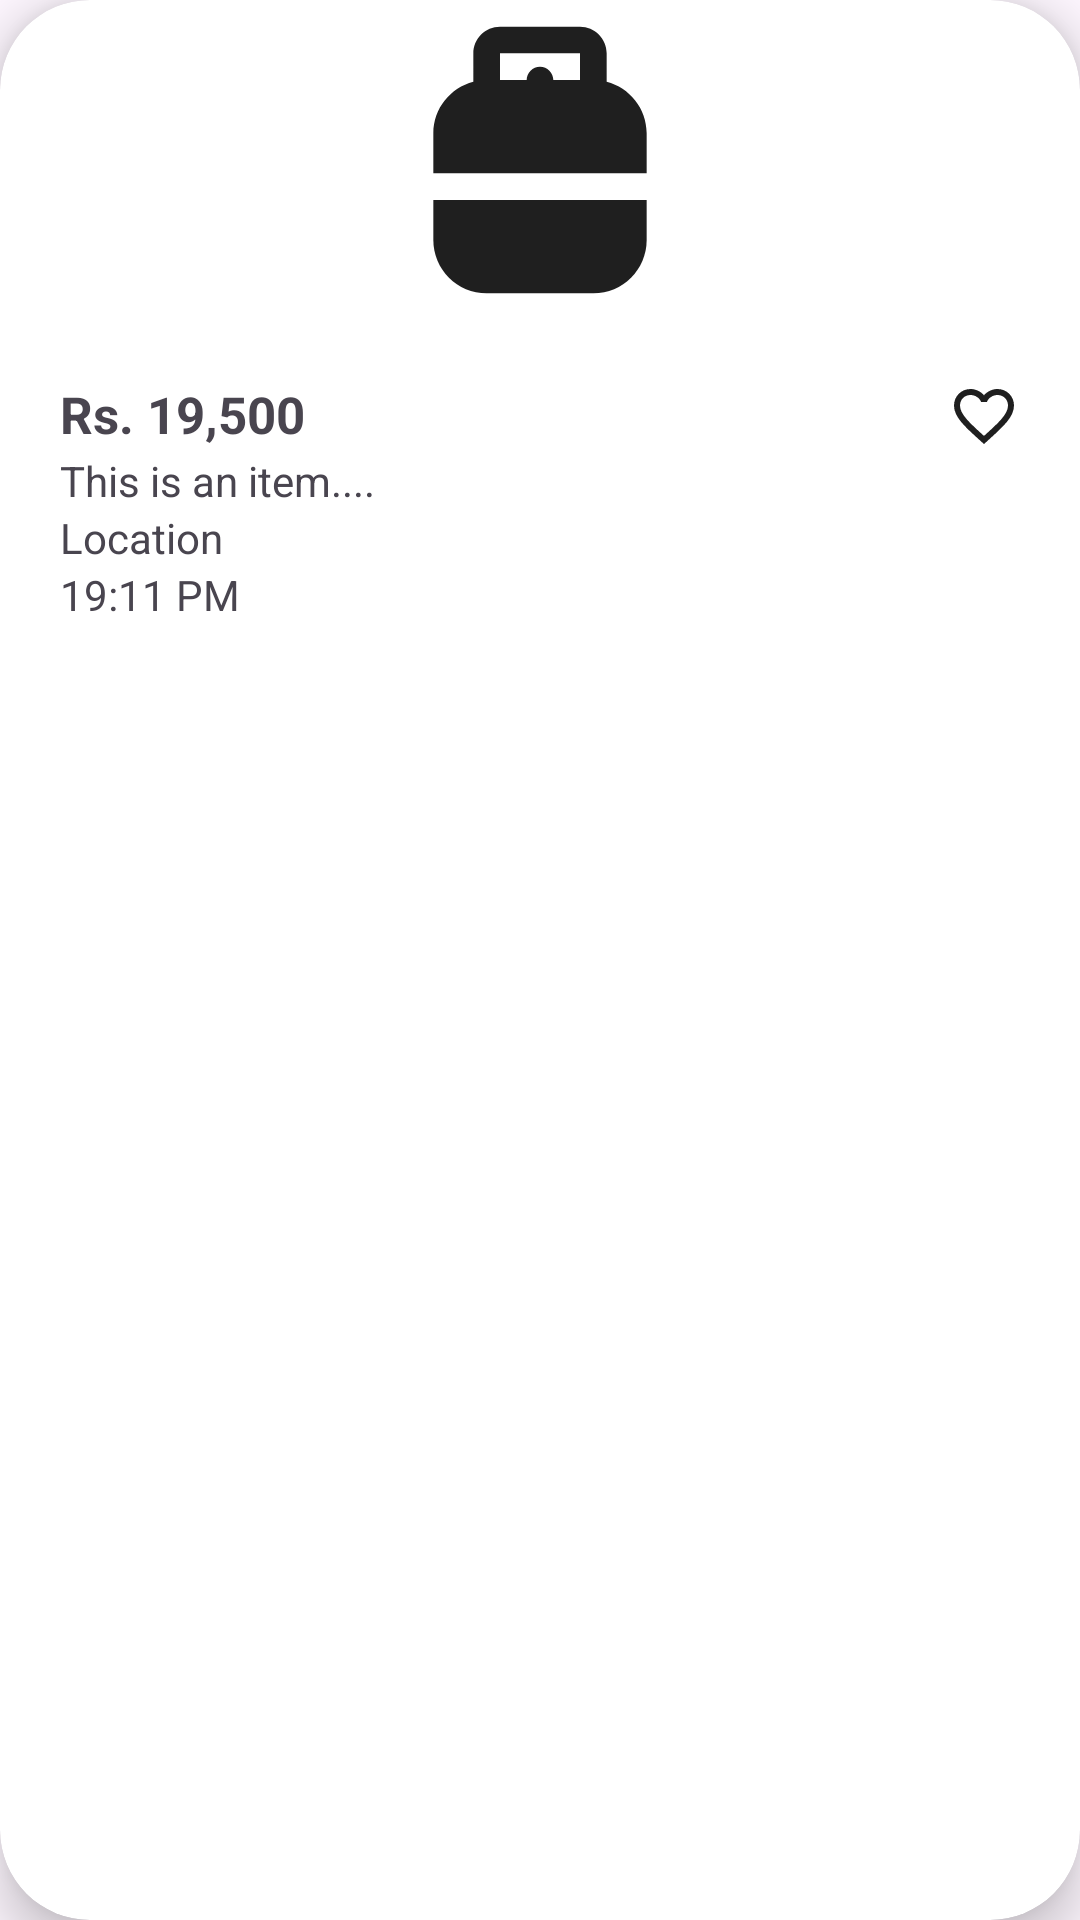

Produce the Android XML layout that renders to this screen, including the resource entries it uses.
<!-- AndroidManifest.xml: application theme Theme.OLX_Items_Feature -->
<!-- res/layout/single_item_design.xml -->
<?xml version="1.0" encoding="utf-8"?>
<androidx.cardview.widget.CardView xmlns:android="http://schemas.android.com/apk/res/android"
    android:layout_width="match_parent"
    android:layout_height="wrap_content"
    xmlns:app="http://schemas.android.com/apk/res-auto"
    app:cardCornerRadius="30dp"
    android:layout_margin="5dp"
    app:cardElevation="10dp"
    android:background="#F8EBEB"
    >

    <LinearLayout
        android:layout_width="match_parent"
        android:layout_height="match_parent"
        android:orientation="vertical"

        >
        <LinearLayout
        android:layout_width="match_parent"
        android:layout_height="0dp"
            android:layout_weight="1">
                <ImageView
                    android:layout_width="match_parent"
                    android:layout_height="match_parent"
                    android:src="@drawable/icon_dummy_picture"
                    android:id="@+id/ivItemImage"
                    />
        </LinearLayout>
        <LinearLayout
            android:layout_width="match_parent"
            android:layout_height="0dp"
            android:layout_weight="5"
            android:orientation="vertical"
            android:padding="20dp"

            >
            <LinearLayout
                android:layout_width="match_parent"
                android:layout_height="wrap_content"
                android:orientation="horizontal"
                >
                <TextView
                    android:layout_width="0dp"
                    android:layout_weight="9"
                    android:layout_height="wrap_content"
                    android:text="Rs. 19,500"
                    android:textStyle="bold"
                    android:textSize="17sp"
                    android:id="@+id/tvPrice"
                    />
                <ImageView
                    android:layout_width="wrap_content"
                    android:layout_height="wrap_content"
                    android:src="@drawable/icon_fav_hollow"
                    android:id="@+id/ivFavourite"
                    />
            </LinearLayout>

            <TextView
                android:layout_width="match_parent"
                android:layout_height="wrap_content"
                android:text="This is an item...."
                android:id="@+id/tvDesc"
                />
            <TextView
                android:layout_width="match_parent"
                android:layout_height="wrap_content"
                android:text="Location"
                android:id="@+id/tvLoc"
                />
            <TextView
                android:layout_width="match_parent"
                android:layout_height="wrap_content"
                android:text="19:11 PM"
                android:id="@+id/tvTime"
                />

        </LinearLayout>
    </LinearLayout>


</androidx.cardview.widget.CardView>
<!-- resources referenced by this layout -->
<resources>
  <!-- drawable icon_dummy_picture (drawable) -->
  <vector xmlns:android="http://schemas.android.com/apk/res/android" android:alpha="0.88" android:height="24dp" android:tint="#000000" android:viewportHeight="24" android:viewportWidth="24" android:width="24dp">
        
      <path android:fillColor="@android:color/white" android:pathData="M4,15v3c0,2.21 1.79,4 4,4h8c2.21,0 4,-1.79 4,-4v-3H4z"/>
        
      <path android:fillColor="@android:color/white" android:pathData="M20,13v-3c0,-1.86 -1.28,-3.41 -3,-3.86V4c0,-1.1 -0.9,-2 -2,-2H9C7.9,2 7,2.9 7,4v2.14c-1.72,0.45 -3,2 -3,3.86v3H20zM9,4h6v2h-2c0,-0.55 -0.45,-1 -1,-1s-1,0.45 -1,1H9V4z"/>
      
  </vector>
  <!-- drawable icon_fav_hollow (drawable) -->
  <vector xmlns:android="http://schemas.android.com/apk/res/android" android:alpha="0.88" android:height="24dp" android:tint="#000000" android:viewportHeight="24" android:viewportWidth="24" android:width="24dp">
        
      <path android:fillColor="@android:color/white" android:pathData="M16.5,3c-1.74,0 -3.41,0.81 -4.5,2.09C10.91,3.81 9.24,3 7.5,3 4.42,3 2,5.42 2,8.5c0,3.78 3.4,6.86 8.55,11.54L12,21.35l1.45,-1.32C18.6,15.36 22,12.28 22,8.5 22,5.42 19.58,3 16.5,3zM12.1,18.55l-0.1,0.1 -0.1,-0.1C7.14,14.24 4,11.39 4,8.5 4,6.5 5.5,5 7.5,5c1.54,0 3.04,0.99 3.57,2.36h1.87C13.46,5.99 14.96,5 16.5,5c2,0 3.5,1.5 3.5,3.5 0,2.89 -3.14,5.74 -7.9,10.05z"/>
      
  </vector>
  <style name="Theme.OLX_Items_Feature" parent="Base.Theme.OLX_Items_Feature" />
  <style name="Base.Theme.OLX_Items_Feature" parent="Theme.Material3.DayNight.NoActionBar">
          
          
      </style>
</resources>
